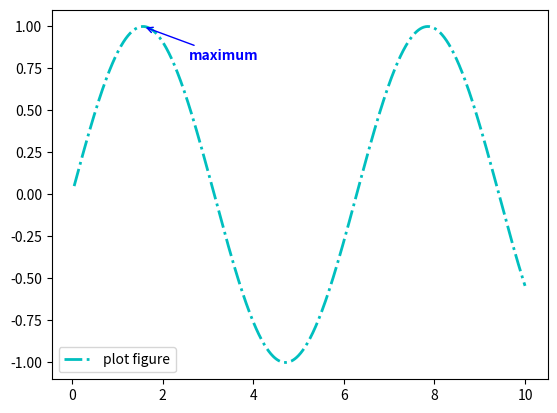

Source code (Python):
import matplotlib.pyplot as plt
import numpy as np

x = np.linspace(0.05, 10, 1000)
y = np.sin(x)

plt.plot(x, y, ls="-.", lw=2, c="c",label="plot figure")

plt.legend()
plt.annotate("maximum",
             xy=(np.pi/2, 1.0),
             xytext=((np.pi/2)+1.0,0.8),
             weight="bold",
             color="b",
             arrowprops=dict(arrowstyle="->", connectionstyle="arc3", color="b"))

plt.show()